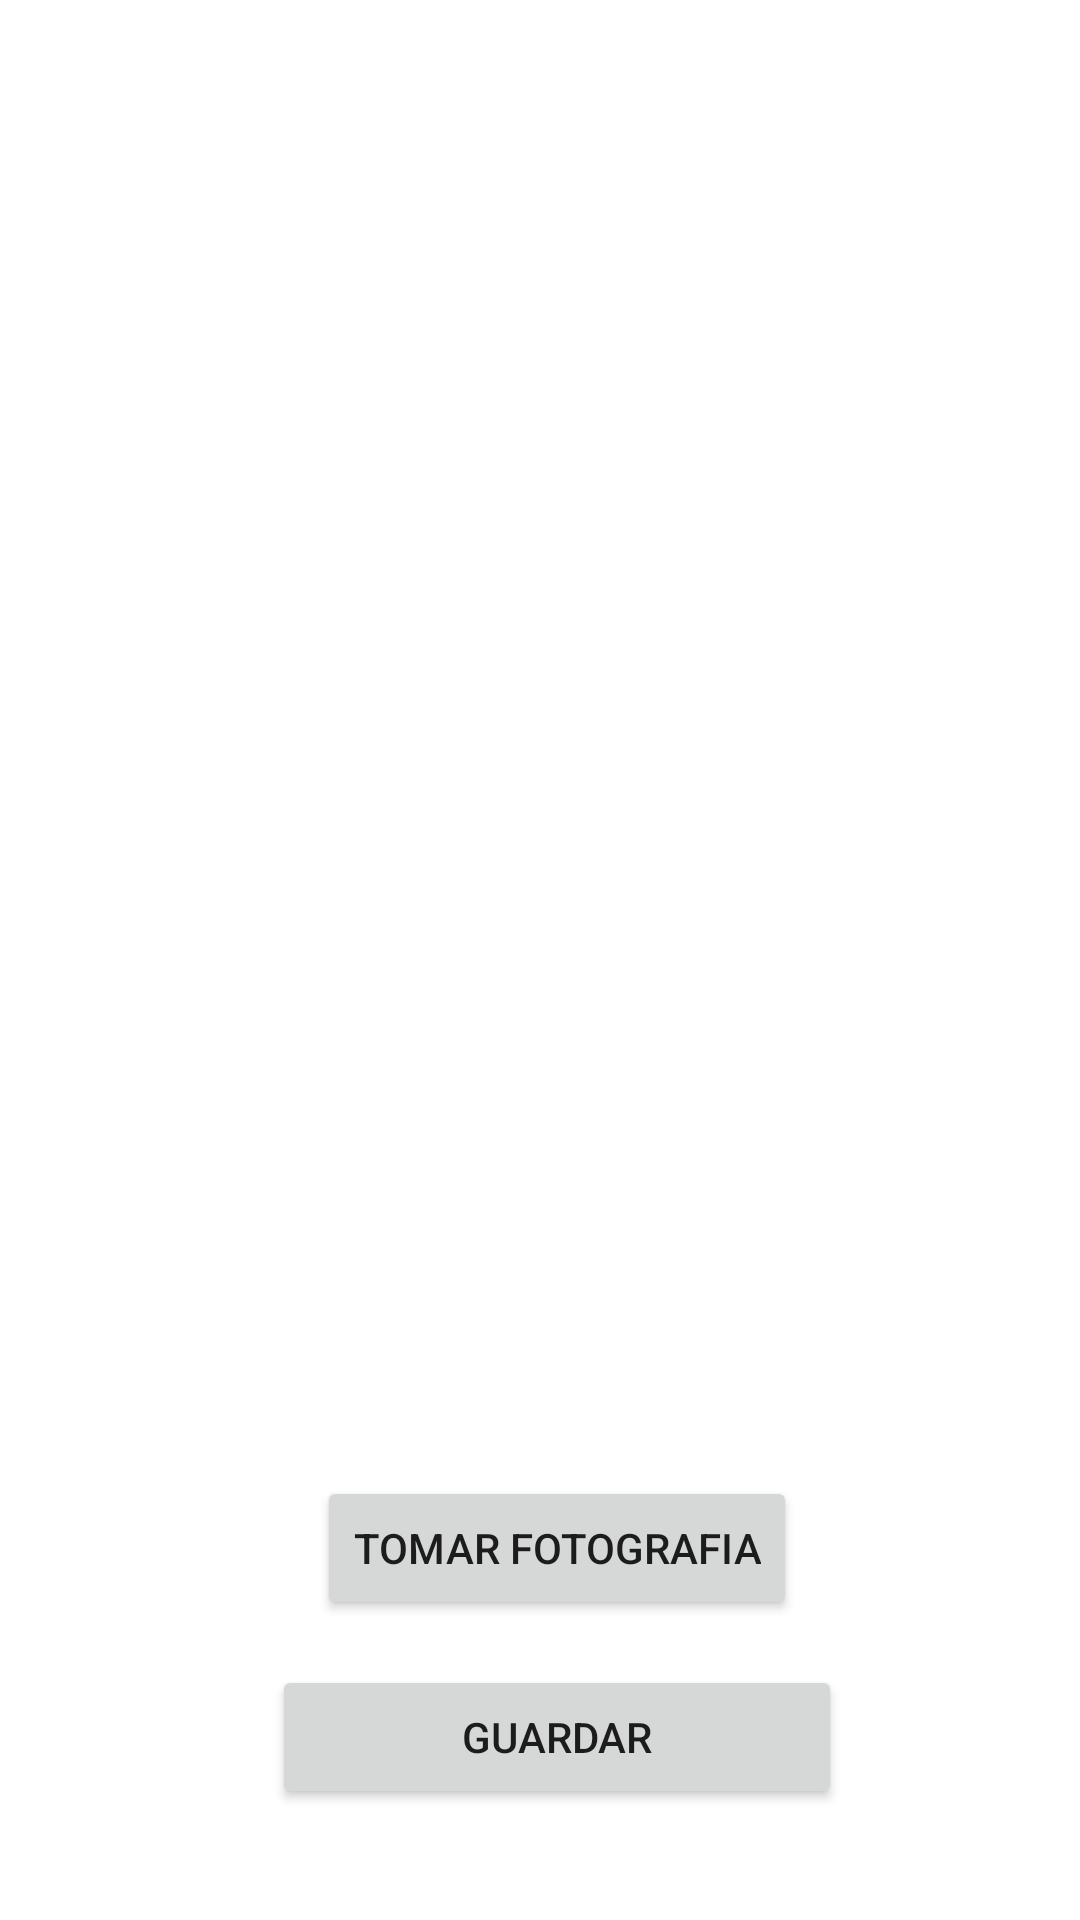

Reconstruct the res/layout file that produces this screen, plus the resources it refers to.
<!-- AndroidManifest.xml: application theme Theme.PTform -->
<!-- res/layout/activity_tomar_fotografia.xml -->
<?xml version="1.0" encoding="utf-8"?>
<androidx.constraintlayout.widget.ConstraintLayout xmlns:android="http://schemas.android.com/apk/res/android"
    xmlns:app="http://schemas.android.com/apk/res-auto"
    xmlns:tools="http://schemas.android.com/tools"
    android:layout_width="match_parent"
    android:layout_height="match_parent"
    tools:context=".TomarFotografia">

    <ImageView
        android:id="@+id/imageView2"
        android:layout_width="293dp"
        android:layout_height="406dp"
        android:layout_marginTop="56dp"
        android:layout_marginEnd="56dp"
        android:contentDescription="@string/imagenPunto"
        app:layout_constraintEnd_toEndOf="parent"
        app:layout_constraintTop_toTopOf="parent"
        app:srcCompat="@drawable/previo" />

    <Button
        android:id="@+id/btnTomarFoto"
        android:layout_width="wrap_content"
        android:layout_height="wrap_content"
        android:layout_marginStart="123dp"
        android:layout_marginTop="30dp"
        android:layout_marginEnd="112dp"
        android:text="@string/tomarfoto"
        app:layout_constraintEnd_toEndOf="parent"
        app:layout_constraintStart_toStartOf="parent"
        app:layout_constraintTop_toBottomOf="@+id/imageView2" />

    <Button
        android:id="@+id/btnRegistrarPunto"
        android:layout_width="190dp"
        android:layout_height="wrap_content"
        android:layout_marginStart="123dp"
        android:layout_marginTop="15dp"
        android:layout_marginEnd="112dp"
        android:text="@string/guardar"
        app:layout_constraintEnd_toEndOf="parent"
        app:layout_constraintStart_toStartOf="parent"
        app:layout_constraintTop_toBottomOf="@+id/btnTomarFoto" />


</androidx.constraintlayout.widget.ConstraintLayout>
<!-- resources referenced by this layout -->
<resources>
  <string name="guardar">Guardar</string>
  <string name="imagenPunto">Fotografia de la imagen tomada en el punto</string>
  <string name="tomarfoto">Tomar fotografia</string>
  <style name="Theme.PTform" parent="Theme.MaterialComponents.DayNight.DarkActionBar">
          
          <item name="colorPrimary">#62B6CB</item>
          <item name="colorPrimaryVariant">#62B6CB</item>
          <item name="colorOnPrimary">@color/black</item>
          
          <item name="colorSecondary">@color/teal_200</item>
          <item name="colorSecondaryVariant">@color/teal_700</item>
          <item name="colorOnSecondary">@color/black</item>
          
          <item name="android:statusBarColor" tools:targetApi="l">?attr/colorPrimaryVariant</item>
          
      </style>
  <!-- not gathered from this repository: default colours our renderer supplied (Android Studio template values) -->
  <color name="teal_200">#FF03DAC5</color>
  <color name="teal_700">#FF018786</color>
  <color name="black">#FF000000</color>
</resources>
